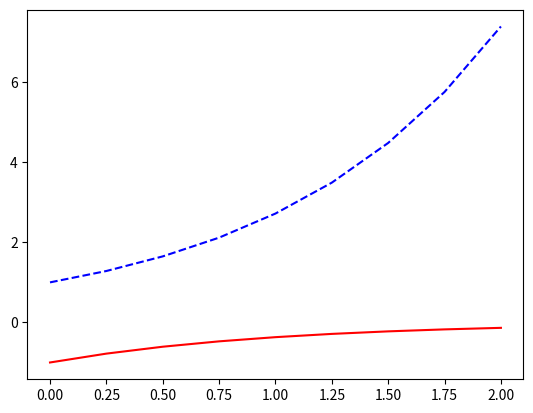

Python code for this plot:
import numpy as np
import matplotlib.pyplot as plt
from math import e


def ex(x, minus):
    if minus:
        return -1 * e ** -x
    else:
        return e ** x


fig = plt.figure()

x_values = np.arange(0, 2.25, 0.25)
y_values_1 = []
y_values_2 = []

for x in x_values:
    y_values_1.append(ex(x, True))
    y_values_2.append(ex(x, False))

plt.plot(x_values, y_values_1, 'r-', x_values, y_values_2, "b--")
plt.show()
